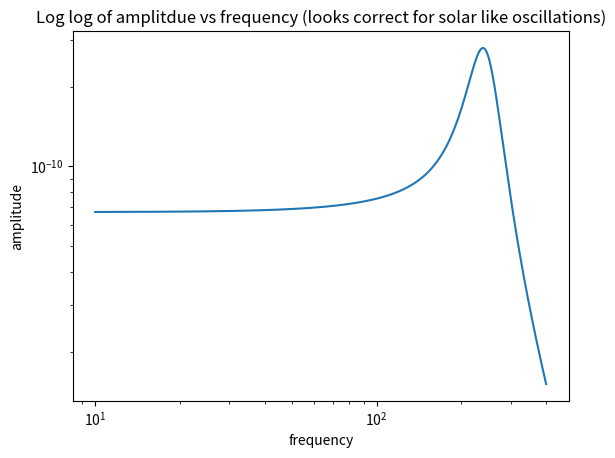
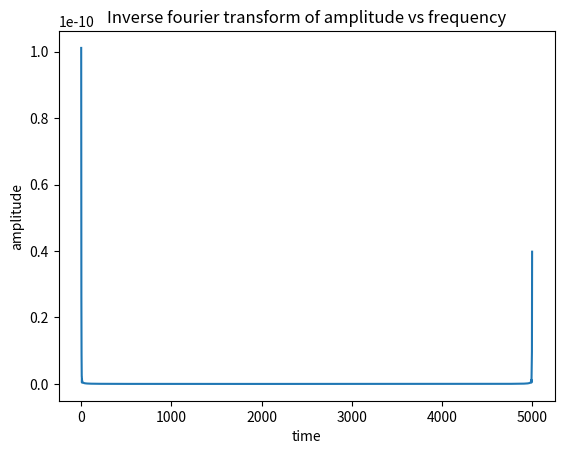
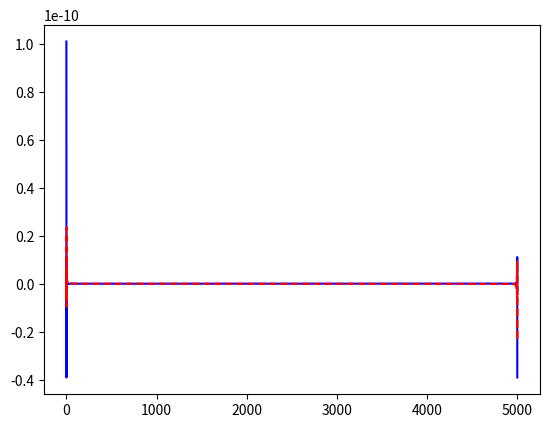

The script that saved these images, in order:
#
#import numpy as np
#import matplotlib.pyplot as plt
#from matplotlib.widgets import Slider, Button, RadioButtons
#
##import lightkurve as lk
#import scipy.ndimage
#
#import pymc3 as pm
#import theano.tensor as tt
#from exoplanet.gp import terms, GP
#
#import exoplanet as xo


import numpy as np
import matplotlib.pyplot as plt
Sg0 = np.exp(-23.6)
wg0 = np.exp(5.6)
S10 = np.exp(-24.3)
w10 = np.exp(5.5)
Q10 = np.exp(1.2)



nu = np.linspace(10,400,5000)
omega = nu

Sw = (np.sqrt(2/np.pi)*(Sg0*wg0**4)/((nu**2-wg0**2)**2+2*wg0**2*nu**2) + np.sqrt(2/np.pi)*(S10*w10**4)/((nu**2-w10**2)**2+(w10**2*nu**2)/Q10**2))


plt.loglog(nu,Sw)
plt.xlabel('frequency')
plt.ylabel('amplitude')
plt.title('Log log of amplitdue vs frequency (looks correct for solar like oscillations)')

plt.figure()
time = np.arange(5000)
ts = np.fft.ifft(np.abs(Sw))
inverse = np.abs(ts)
plt.xlabel('time')
plt.ylabel('amplitude')
plt.title('Inverse fourier transform of amplitude vs frequency')
plt.plot(time,inverse)


plt.show()


plt.figure()
plt.plot(time, ts.real, 'b-', time, ts.imag, 'r--')
plt.show()

#yerr = 0.005* np.ones_like(t)




#def run_gp_single(Sgv,wgv,S1v,w1v,Q1v):
#
#    with pm.Model() as model:
#
#
#        logSg = pm.Normal("logSg", mu=Sgv, sigma= 100.0, testval=Sgv)
#        logwg = pm.Normal("logwg", mu = wgv, sigma = 100.0, testval=wgv)
#        logS1 = pm.Normal("logS1", mu=S1v, sigma=100.0, testval=S1v)
#        logw1 = pm.Normal("logw1", mu =w1v, sigma = 100.0, testval=w1v)
#        logQ1 = pm.Normal("logQ1", mu=Q1v, sigma=100.0, testval=Q1v)
#
#
#        # Set up the kernel an GP
#        bg_kernel = terms.SHOTerm(log_S0=logSg, log_w0=logwg, Q=1.0 / np.sqrt(2))
#        star_kernel1 = terms.SHOTerm(log_S0=logS1, log_w0=logw1, log_Q=logQ1)
#        kernel = star_kernel1 + bg_kernel
#
#        gp = GP(kernel, t, yerr)
#        #gp_star1 = GP(star_kernel1, t, yerr ** 2 + pm.math.exp(logs2))
#        #gp_bg = GP(bg_kernel, t, yerr ** 2 + pm.math.exp(logs2))
#
#        gp_star1 = GP(star_kernel1, t, yerr)
#        gp_bg = GP(bg_kernel, t, yerr, mean = 0.)
#
#        # Condition the GP on the observations and add the marginal likelihood
#        # to the model
#        gp.marginal("gp")
#
#
#    with model:
#        val = gp.kernel.psd(omega)
#
#        psd_init = xo.eval_in_model(val)
#
#        bg_val = gp_bg.kernel.psd(omega)
#        star_val_1 = gp_star1.kernel.psd(omega)
#
#
#
#        bg_psd_init = xo.eval_in_model(bg_val)
#        star_1_psd_init = xo.eval_in_model(star_val_1)
#
#
#    #     print('done_init_plot')
#
#        map_soln = pm.find_MAP(start=model.test_point)
#
#
#        map_soln = model.test_point
#        print(model.test_point)
#
#        psd_final = xo.eval_in_model(gp.kernel.psd(omega),map_soln)
#
#
#        bg_psd_fin = xo.eval_in_model(bg_val,map_soln)
#        star_1_psd_fin = xo.eval_in_model(star_val_1,map_soln)
#
#
#
#
#
#    return psd_init, star_1_psd_init, bg_psd_init , psd_final, star_1_psd_fin, bg_psd_fin, map_soln
#
#


#a,b,c,d,e,f,g = run_gp_single(Sg0,wg0,S10,w10,Q10)
plt.show()
